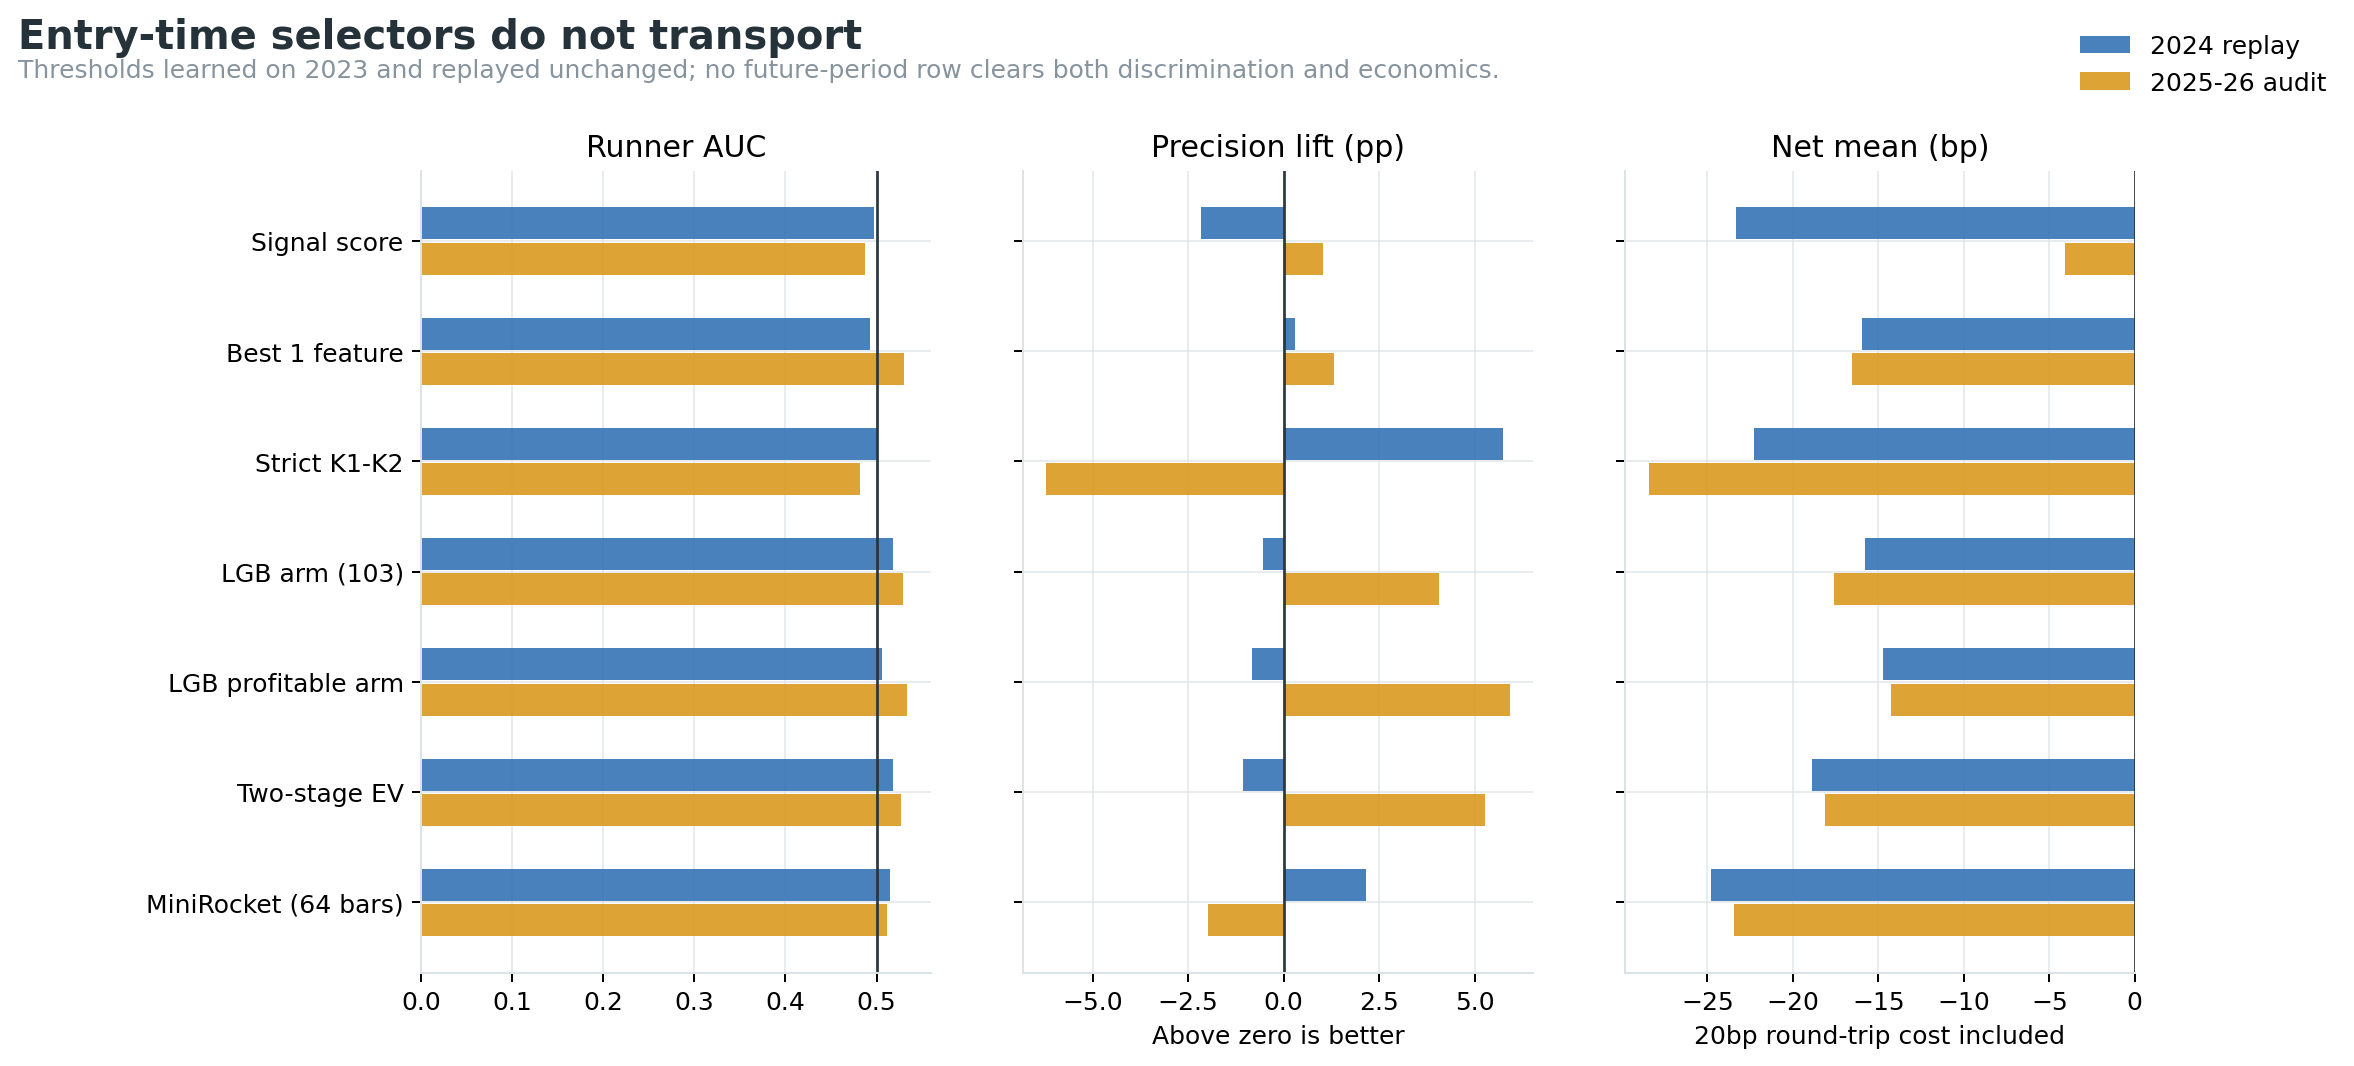

Source data for this figure (header and first rows):
variant, phase, evidence_role, threshold, events, mean_gross_bp, mean_net_bp, median_net_bp, win_rate, profit_factor, equal_risk_1pct_return, max_drawdown, median_hold_bars, p90_net_bp, max_net_bp, mean_capture_of_horizon_mfe, pool_events, pool_runner_arm_rate, runner_arm_auc, runner_arm_average_precision, runner_arm_precision, runner_arm_precision_lift_pp, runner_arm_recall, profitable_runner_precision
signal_score, confirmation, exact_replay, 0.7981, 368, -3.343, -23.34, -66.3, 0.2147, 0.6305, -0.6509, -0.7657, 20.0, 122.2, 904.4, 0.4288, 3437, 0.421, 0.4973, 0.4162, 0.3995, -2.155, 0.1016, 0.2065
signal_score, audit, diagnostic_audit, 0.7981, 460, 15.95, -4.054, -52.04, 0.2609, 0.9193, -0.4407, -0.7221, 20.0, 154.1, 1211, 0.4491, 3746, 0.4287, 0.4875, 0.4297, 0.4391, 1.041, 0.1258, 0.2609
best_single_feature_arm, confirmation, exact_replay, -0.2, 415, 4.059, -15.94, -58.64, 0.2241, 0.7174, -0.6545, -0.6942, 21.0, 157.6, 1218, 0.4336, 3437, 0.421, 0.4923, 0.4167, 0.4241, 0.309, 0.1216, 0.2241
best_single_feature_arm, audit, diagnostic_audit, -0.2, 430, 3.46, -16.54, -50.44, 0.2279, 0.672, -0.7128, -0.7298, 19.5, 119.9, 667, 0.4028, 3746, 0.4287, 0.5305, 0.4459, 0.4419, 1.314, 0.1183, 0.2209
strict_k1k2_rule, confirmation, exact_replay, 0.5, 209, -2.281, -22.28, -53.46, 0.2249, 0.5976, -0.5726, -0.5973, 25.0, 88.88, 623.5, 0.3735, 3437, 0.421, 0.5011, 0.4301, 0.4785, 5.746, 0.06911, 0.2105
strict_k1k2_rule, audit, diagnostic_audit, 0.5, 221, -8.403, -28.4, -57.36, 0.1991, 0.482, -0.6971, -0.7258, 19.0, 83.31, 825, 0.3771, 3746, 0.4287, 0.4819, 0.4168, 0.3665, -6.221, 0.05044, 0.1946
lgb_arm_all103, confirmation, exact_replay, 0.5808, 320, 4.234, -15.77, -60.1, 0.2219, 0.717, -0.675, -0.6826, 23.0, 132.2, 787.7, 0.461, 3437, 0.421, 0.5185, 0.4345, 0.4156, -0.5382, 0.09191, 0.2188
lgb_arm_all103, audit, diagnostic_audit, 0.5808, 358, 2.401, -17.6, -50.56, 0.2458, 0.6497, -0.7614, -0.8158, 21.0, 112, 721.7, 0.4109, 3746, 0.4287, 0.5289, 0.4526, 0.4693, 4.055, 0.1046, 0.2402
lgb_profitable_runner_all103, confirmation, exact_replay, 0.6174, 378, 5.263, -14.74, -83.27, 0.2884, 0.7927, -0.5127, -0.5314, 29.0, 218.3, 829.8, 0.4585, 3437, 0.421, 0.5055, 0.4297, 0.4127, -0.8308, 0.1078, 0.2778
lgb_profitable_runner_all103, audit, diagnostic_audit, 0.6174, 498, 5.752, -14.25, -60.7, 0.3012, 0.7574, -0.683, -0.7266, 32.0, 139.7, 1383, 0.3799, 3746, 0.4287, 0.5333, 0.4612, 0.488, 5.923, 0.1513, 0.2932
lgb_two_stage_expected_net, confirmation, exact_replay, 4.526, 273, 1.105, -18.89, -57.43, 0.2125, 0.6543, -0.6793, -0.697, 23.0, 115.9, 787.7, 0.454, 3437, 0.421, 0.5184, 0.4346, 0.4103, -1.075, 0.0774, 0.2088
lgb_two_stage_expected_net, audit, diagnostic_audit, 4.526, 349, 1.869, -18.13, -47.36, 0.2636, 0.6047, -0.7298, -0.7815, 23.0, 95.71, 609.1, 0.3977, 3746, 0.4287, 0.5264, 0.4514, 0.4814, 5.265, 0.1046, 0.2579
aeon_minirocket_arm_seq64, confirmation, exact_replay, 0.975, 375, -4.772, -24.77, -58.36, 0.2187, 0.5589, -0.8177, -0.8546, 22.0, 86.02, 659, 0.3555, 3437, 0.421, 0.5147, 0.4376, 0.4427, 2.166, 0.1147, 0.216
aeon_minirocket_arm_seq64, audit, diagnostic_audit, 0.975, 401, -3.463, -23.46, -49.74, 0.2045, 0.5609, -0.855, -0.8744, 19.0, 107.9, 667, 0.3509, 3746, 0.4287, 0.5113, 0.4307, 0.409, -1.975, 0.1021, 0.202
